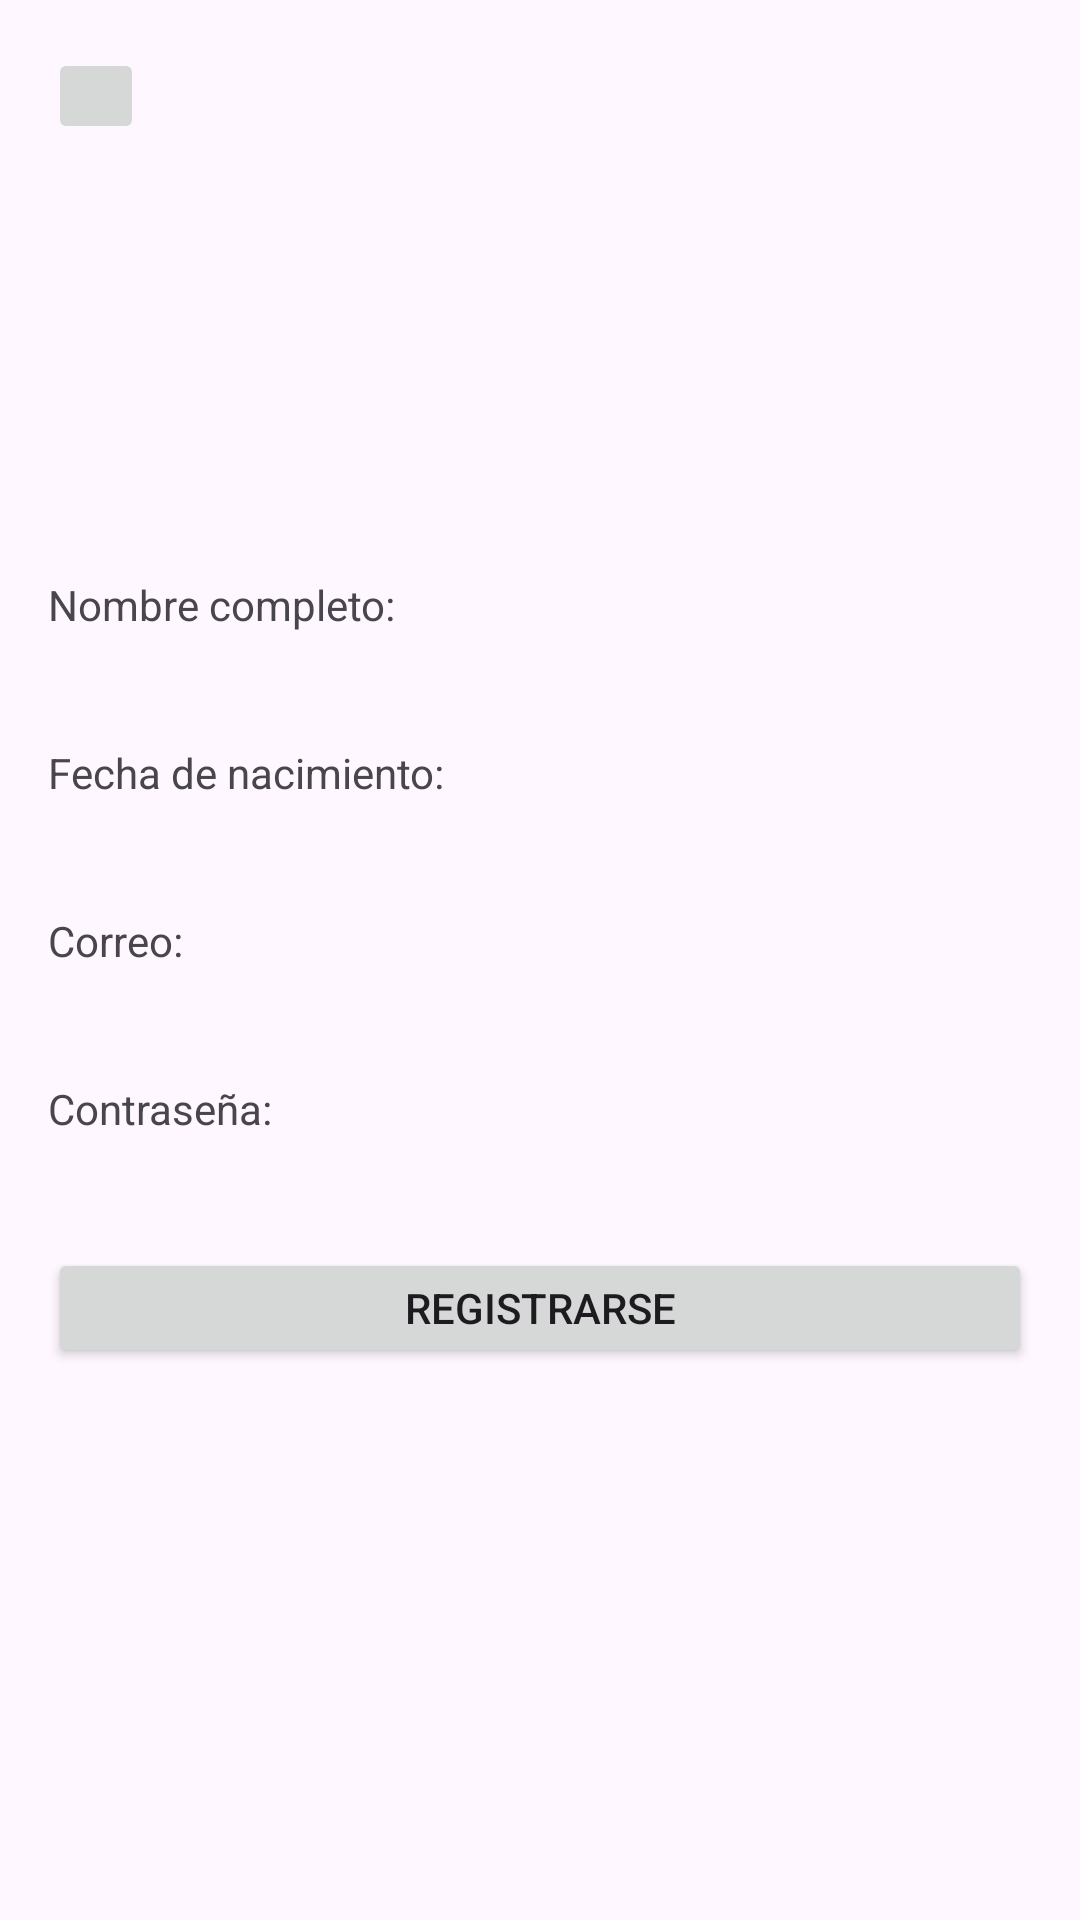

This screen was rendered from an Android layout file. Write that file and the resources it references.
<!-- AndroidManifest.xml: application theme Theme.ProyectoTeamGF -->
<!-- res/layout/fragment_second.xml -->
<?xml version="1.0" encoding="utf-8"?>
<androidx.constraintlayout.widget.ConstraintLayout xmlns:android="http://schemas.android.com/apk/res/android"
    xmlns:app="http://schemas.android.com/apk/res-auto"
    xmlns:tools="http://schemas.android.com/tools"
    android:layout_width="match_parent"
    android:layout_height="match_parent">


    <ImageButton
        android:id="@+id/imageButton2"
        android:layout_width="32dp"
        android:layout_height="32dp"
        android:layout_marginStart="16dp"
        android:layout_marginTop="16dp"
        android:src="@drawable/baseline_add_circle_outline_24"
        app:layout_constraintStart_toStartOf="parent"
        app:layout_constraintTop_toTopOf="parent" />

    <ImageView
        android:id="@+id/imageView"
        android:layout_width="128dp"
        android:layout_height="128dp"
        android:layout_marginTop="32dp"
        app:layout_constraintTop_toTopOf="parent"
        tools:layout_editor_absoluteX="141dp"
        tools:src="@tools:sample/avatars" />

    <TextView
        android:id="@+id/textView"
        android:layout_width="0dp"
        android:layout_height="40dp"
        android:layout_marginStart="16dp"
        android:layout_marginTop="32dp"
        android:layout_marginEnd="16dp"
        android:text="Nombre completo:"
        app:layout_constraintEnd_toEndOf="parent"
        app:layout_constraintStart_toStartOf="parent"
        app:layout_constraintTop_toBottomOf="@+id/imageView" />

    <TextView
        android:id="@+id/textView2"
        android:layout_width="0dp"
        android:layout_height="40dp"
        android:layout_marginStart="16dp"
        android:layout_marginTop="16dp"
        android:layout_marginEnd="16dp"
        android:text="Fecha de nacimiento:"
        app:layout_constraintEnd_toEndOf="parent"
        app:layout_constraintStart_toStartOf="parent"
        app:layout_constraintTop_toBottomOf="@+id/textView" />

    <TextView
        android:id="@+id/textView3"
        android:layout_width="0dp"
        android:layout_height="40dp"
        android:layout_marginStart="16dp"
        android:layout_marginTop="16dp"
        android:layout_marginEnd="16dp"
        android:text="Correo:"
        app:layout_constraintEnd_toEndOf="parent"
        app:layout_constraintStart_toStartOf="parent"
        app:layout_constraintTop_toBottomOf="@+id/textView2" />

    <TextView
        android:id="@+id/textView4"
        android:layout_width="0dp"
        android:layout_height="40dp"
        android:layout_marginStart="16dp"
        android:layout_marginTop="16dp"
        android:layout_marginEnd="16dp"
        android:text="Contraseña:"
        app:layout_constraintEnd_toEndOf="parent"
        app:layout_constraintStart_toStartOf="parent"
        app:layout_constraintTop_toBottomOf="@+id/textView3" />

    <Button
        android:id="@+id/button"
        android:layout_width="0dp"
        android:layout_height="40dp"
        android:layout_marginStart="16dp"
        android:layout_marginTop="16dp"
        android:layout_marginEnd="16dp"
        android:text="Registrarse"
        app:layout_constraintEnd_toEndOf="parent"
        app:layout_constraintStart_toStartOf="parent"
        app:layout_constraintTop_toBottomOf="@+id/textView4" />
</androidx.constraintlayout.widget.ConstraintLayout>
<!-- resources referenced by this layout -->
<resources>
  <style name="Theme.ProyectoTeamGF" parent="Base.Theme.ProyectoTeamGF" />
  <style name="Base.Theme.ProyectoTeamGF" parent="Theme.Material3.DayNight.NoActionBar">
          
          
      </style>
</resources>
